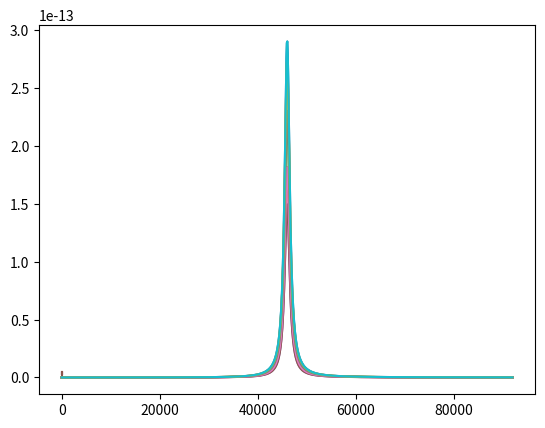

Write Python code to recreate this figure.
"""
totcross.py: Estimate total cross sections

This script estimates the total interaction cross section for electron
positron scattering mediated by the Z boson e⁻ + e⁺ →  f + f̄. The
estimate of the total cross section is computed from the differential
cross section using Monte Carlo integration.

Note, internal calculations use natural units with ħ=c=1. Energies are
in units of MeV if not otherwise specified.

Refrence "Introduction to Elementary Particles" by Griffiths, 2nd Ed
Chapter 9 section 6: Neutral Weak Interactions

.. [2] R.L. Workman et al. (Particle Data Group), Prog. Theor. Exp. Phys. 2022, 083C01 (2022)
"""

from matplotlib import pyplot
import numpy

# Constants: values from Griffiths
g_z = 0.7180 # TODO; the neutral coupling constant
theta_w = 28.78 # in degrees, the weak mixing angle
sin2_theta_w = 0.2314 # unitless, sin^2(theta_w)
M_z = 9.2E4 # in MeV/c^2; mass of the Z boson
Gamma_z = 2.495E3 # in MeV/hbar; decay rate of Z boson

# a dictionary of fermion labels, all of the entries contain a tuple of
# the particle's weak isospin T_3 and charge Q. The tuples have the
# format (T_3, Q)
fermions = {"nu_e":( 0,  1/2), "nu_mu":( 0,  1/2), "nu_tau":( 0,  1/2),
               "e":(-1, -1/2),    "mu":(-1, -1/2),    "tau":(-1, -1/2),
            "u":( 2/3,  1/2), "c":( 2/3,  1/2), "t":( 2/3,  1/2),
            "d":(-1/3, -1/2), "s":(-1/3, -1/2), "b":(-1/3, -1/2)}

def neutral_couplings(T_3, Q):
    """Get the weak neutral couplings constants.

    The coupling constants for a fermion are determined by the particle's
    weak isospin T₃ and charge Q, see PDG section 10.1 for more details.
    The vector coupling is,

    g_V = T₃ - 2Qsin²(θ_w)

    where θ_w is the weak mixing angle. The axial-vector coupling is,

    g_A = T₃

    Parameters
    ----------
    T_3 : float
        The weak isospin of the fermion.
    Q : float
        The electric charge of the fermion.

    Returns
    -------
    (g_V, g_A) : tuple
        The vector and axial-vector coupling constants.
    """
    return T_3 - 2*Q*sin2_theta_w, T_3

def dsigma_dOmega(E, theta, fermion_name):
    """differential cross section for electron positron scattering

    Compute the differential cross section for the interaction
    e⁻ + e⁺ →  f + f̄ mediated by a Z boson. Note f may be any
    fundimental fermion other than the electron, that case has not
    been implemented.

    The differental cross section dσ/dΩ for these interactions is
    given by the equation below.

    A = (g_z²E/[16𝜋])²
    B = (c_Vf² + c_Af²)(c_Ve² + c_Ae²)
    C = 8c_Vf c_Af c_Ve c_Ae
    D = (4E² - M_z²)² + (M_z𝚪_z)²

    dσ/dΩ = A(B[1 + cos²(θ)] - C*cos(θ))/D

    where g_z is the neutral coupling constant, E is the energy of the
    incoming electron and positron, c_Ve, c_Ae are the neutral vector
    and axial vector couplings of the electron, c_Vf, c_Af are the
    neutral vector and axial vector couplings of resulting fermions,
    M_z is the mass of the Z boson and 𝚪_z is the decay rate of the Z boson.

    Parameters
    ----------
    E : array or float
        The energy of the incoming positron and electron.
    theta : array or float
        The angle relative to the beam line of the resulting fermions.
    fermion_name : string
        Name of the resulting fundimental fermion for the reaction.
        Ex "mu" or "nu_e" ...

    Returns
    -------
    dσ/dΩ : array or float
        The differential cross section of the spesified interaction for
        the given E and theta.
    """

    if fermion_name == "e":
        raise ValueError(f"Invalid particle label: {fermion_name}\n"
                          "The reaction e⁻ + e⁺ →  e⁻ + e⁺ is not implemented.")

    # get the weak neutral coupling constants
    ## electron coupling constants
    c_Ve, c_Ae = neutral_couplings(*fermions["e"])

    ## fermion coupling constants
    c_Vf, c_Af = neutral_couplings(*fermions[fermion_name])

    # Calculate the differential cross section
    ## sub units of the section
    A = (g_z**2*E/(16*numpy.pi))**2
    B = (c_Vf**2 + c_Af**2)*(c_Ve**2 + c_Vf**2)
    C = 8*c_Vf*c_Af*c_Ve*c_Ae
    D = (4*E**2 - M_z**2)**2 + (M_z*Gamma_z)**2

    ## the differential cross section
    return A*(B*(1 + numpy.cos(theta)**2) - C*numpy.cos(theta))/D

#Note dΩ = sin(θ)dθdΦ

##### break: old code #####################################

#
# toy dsigmadOmega = (E/(E^2 - M_z^2))^2*(A(1 + cos^2(theta)) - Bcos(theta))
#
# degrees of freedom: theta, phi
#
# domin of variables: theta [0, pi]; phi [-pi, pi]
#

#def diff_cross(E, theta, phi):
#    return (E**2/((E**2 - M_z**2)**2 + Gamma**2))*(A*(1 + numpy.cos(theta)**2) - B*numpy.cos(theta))
#    return (A*(1 + numpy.cos(theta)**2) - B*numpy.cos(theta))

#M_z = 1
#A = 1
#B = 1
#Gamma = 0.01

N = 100

samples_theta = numpy.random.uniform(0, numpy.pi, size=N)
samples_phi = numpy.random.uniform(-numpy.pi, numpy.pi, size=N)

print((2*numpy.pi**2)*numpy.sum(numpy.sin(samples_theta)*dsigma_dOmega(M_z/2, samples_theta, "nu_e"))/N)

Es = numpy.linspace(0, M_z, 10*N)
thetas = numpy.linspace(0, numpy.pi, 10)
for theta in thetas:
    pyplot.plot(Es, dsigma_dOmega(Es, theta, "nu_e"))
pyplot.show()

Es = numpy.linspace(0, M_z, 10)
thetas = numpy.linspace(0, numpy.pi, 10*N)
for E in Es:
    pyplot.plot(thetas, dsigma_dOmega(E, thetas, "nu_e"))
pyplot.show()
